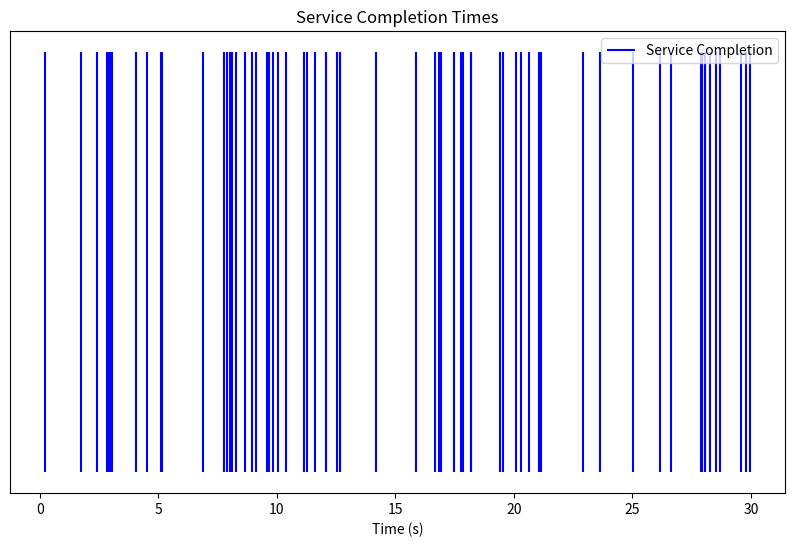
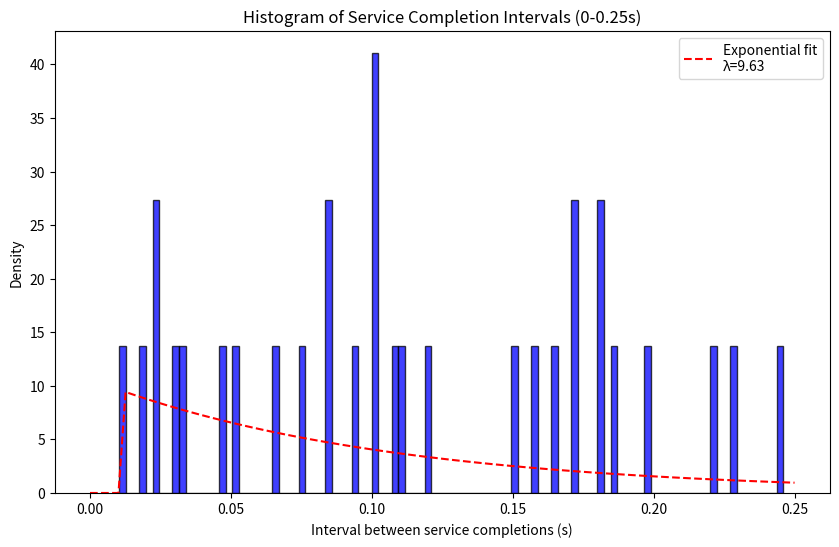

Source code (Python) for these figures, in order:
"""
# coding: utf-8
[redacted]
last updated: 09/04/2024
[redacted]
"""

import numpy as np
import matplotlib.pyplot as plt
import scipy.stats as stats

# 设置参数
arrival_rate = 2  # 每秒钟到达4个spike
service_time = 0.001  # 每个顾客的服务时间为50ms   正常突触囊泡传递仅需0.01s  Syt2敲除后的突触囊泡传递需要
simulation_time = 30  # 模拟1分钟

# 生成到达时间和服务时间
np.random.seed(42)
arrival_times = np.cumsum(np.random.exponential(1 / arrival_rate, int(simulation_time * arrival_rate * 1.5)))
arrival_times = arrival_times[arrival_times < simulation_time]
num_customers = len(arrival_times)

# 模拟服务台
service_completion_times = []
next_free_time = 0

for arrival_time in arrival_times:
    if arrival_time >= next_free_time:
        next_free_time = arrival_time + service_time
        service_completion_times.append(next_free_time)

# 计算服务完成时间间隔，并只保留0到0.25秒之间的
intervals = np.diff(service_completion_times)
filtered_intervals = intervals[(intervals >= 0) & (intervals <= 0.25)]

# 画出服务完成时刻的竖线
plt.figure(figsize=(10, 6))
plt.vlines(service_completion_times, 0, 1, colors='b', label='Service Completion')
plt.yticks([])
plt.xlabel('Time (s)')
plt.title('Service Completion Times')
plt.legend()
plt.show()

# 画出服务完成时间间隔的直方图
plt.figure(figsize=(10, 6))
plt.hist(filtered_intervals, bins=100, density=True, alpha=0.75, color='b', edgecolor='black')
plt.xlabel('Interval between service completions (s)')
plt.ylabel('Density')
plt.title('Histogram of Service Completion Intervals (0-0.25s)')

# 拟合指数分布并画出拟合曲线
loc, scale = stats.expon.fit(filtered_intervals)
x = np.linspace(0, 0.25, 100)
pdf = stats.expon.pdf(x, loc, scale)
plt.plot(x, pdf, 'r--', label=f'Exponential fit\nλ={1/scale:.2f}')
plt.legend()
plt.show()